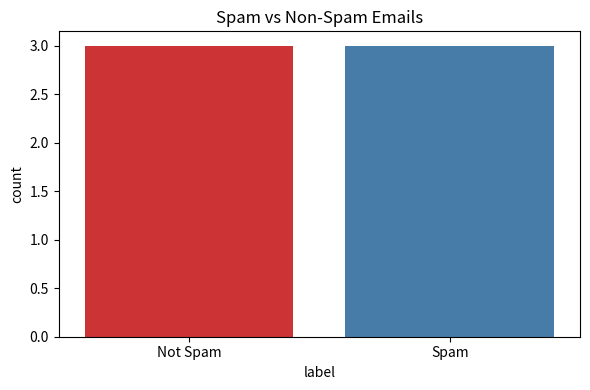
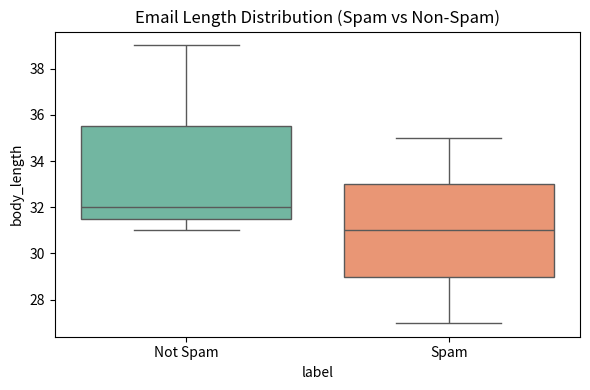
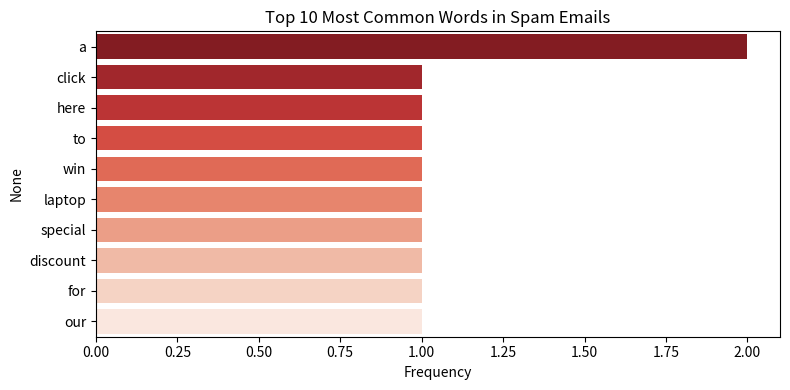

Write Python code to recreate these figures, in order.
import pandas as pd
import matplotlib.pyplot as plt
import seaborn as sns
import re

# Step 1: Create a sample dataset
data = {
    'email_id': [1, 2, 3, 4, 5, 6],
    'subject': [
        'Win a free laptop!',
        'Project deadline update',
        'Exclusive offer just for you!',
        'Meeting agenda attached',
        'Congratulations, you won!',
        'Weekly team update'
    ],
    'body': [
        'Click here to win a laptop!',
        'The project is due next Friday.',
        'Special discount for our VIP users.',
        'Agenda includes team targets and tasks.',
        'You have won a million dollars!',
        'Summary of this week’s progress.'
    ],
    'sender': [
        '[email redacted]',
        '[email redacted]',
        '[email redacted]',
        '[email redacted]',
        '[email redacted]',
        '[email redacted]'
    ],
    'label': [1, 0, 1, 0, 1, 0],
    'date': pd.to_datetime([
        '2023-01-01', '2023-01-02', '2023-01-03',
        '2023-01-04', '2023-01-05', '2023-01-06'
    ])
}

df = pd.DataFrame(data)

# Step 2: Basic Exploration
print("🔹 First 5 Records:\n", df.head())
print("\n🔹 Dataset Info:")
print(df.info())
print("\n🔹 Missing Values:\n", df.isnull().sum())
print("\n🔹 Spam vs Non-Spam Count:\n", df['label'].value_counts())

# Step 3: Visualize Spam Distribution
plt.figure(figsize=(6, 4))
sns.countplot(x='label', data=df, palette='Set1')
plt.xticks([0, 1], ['Not Spam', 'Spam'])
plt.title('Spam vs Non-Spam Emails')
plt.tight_layout()
plt.show()

# Step 4: Add Email Length Features
df['body_length'] = df['body'].apply(len)
print("\n🔹 Email Body Lengths:\n", df[['email_id', 'body_length']])

# Step 5: Visualize Email Length by Label
plt.figure(figsize=(6, 4))
sns.boxplot(x='label', y='body_length', data=df, palette='Set2')
plt.xticks([0, 1], ['Not Spam', 'Spam'])
plt.title('Email Length Distribution (Spam vs Non-Spam)')
plt.tight_layout()
plt.show()

# Step 6: Extract and Count Keywords in Spam
def extract_keywords(text):
    text = re.sub(r'[^a-zA-Z]', ' ', text)  # remove non-alphabet characters
    return text.lower().split()

spam_words = df[df['label'] == 1]['body'].apply(extract_keywords)
flat_spam_words = [word for words in spam_words for word in words]
word_counts = pd.Series(flat_spam_words).value_counts().head(10)

print("\n🔹 Top 10 Spam Words:\n", word_counts)

# Step 7: Plot Common Spam Words
plt.figure(figsize=(8, 4))
sns.barplot(x=word_counts.values, y=word_counts.index, palette='Reds_r')
plt.title("Top 10 Most Common Words in Spam Emails")
plt.xlabel("Frequency")
plt.tight_layout()
plt.show()
